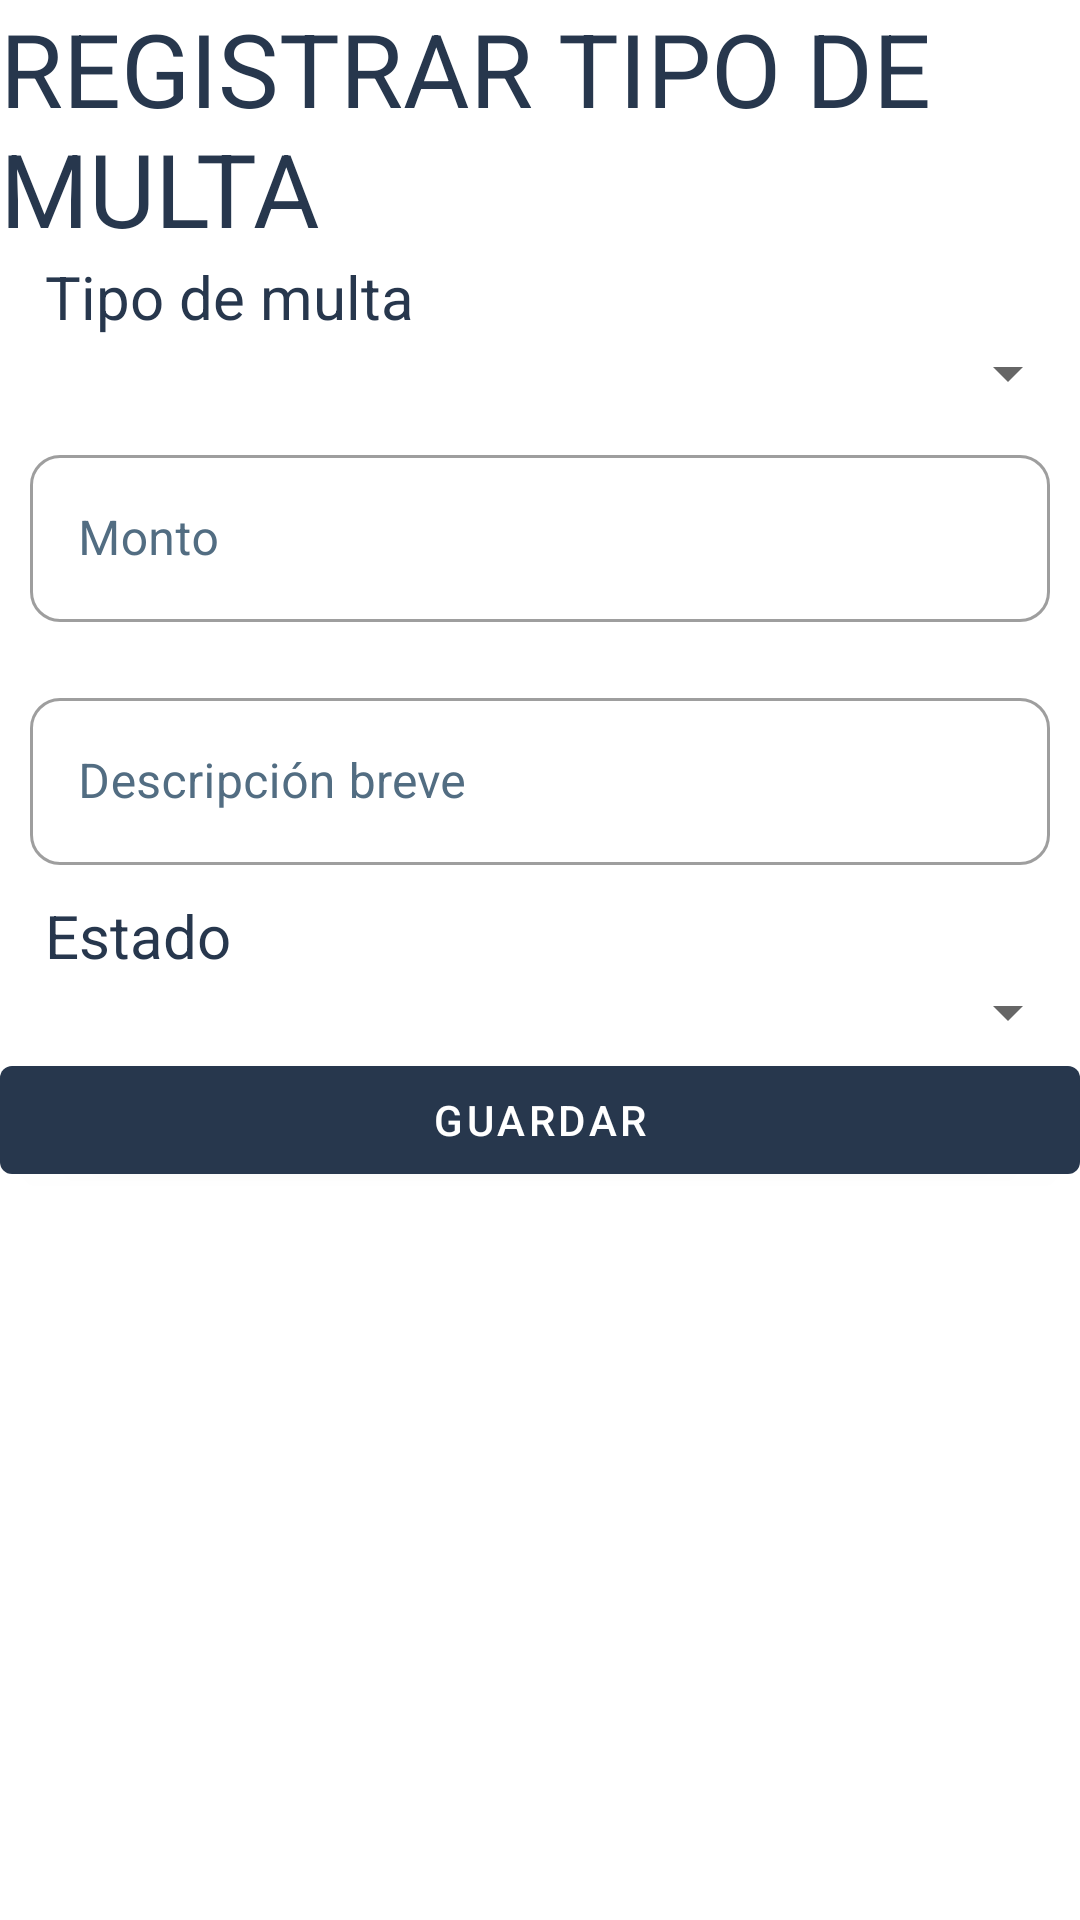

Reconstruct the res/layout file that produces this screen, plus the resources it refers to.
<!-- AndroidManifest.xml: application theme Theme.AppDocumentacionTransito -->
<!-- res/layout/activity_registrar_tipo_multa.xml -->
<?xml version="1.0" encoding="utf-8"?>
<LinearLayout xmlns:android="http://schemas.android.com/apk/res/android"
    xmlns:app="http://schemas.android.com/apk/res-auto"
    xmlns:tools="http://schemas.android.com/tools"
    android:layout_width="match_parent"
    android:layout_height="match_parent"
    android:orientation="vertical"
    tools:context=".RegistrarTipoMultaActivity">

    <TextView
        android:id="@+id/textView54"
        android:layout_width="match_parent"
        android:layout_height="wrap_content"
        android:text="REGISTRAR TIPO DE MULTA"
        android:textColor="@color/color1"
        android:textSize="@dimen/title_form" />

    <TextView
        android:id="@+id/textView55"
        android:layout_width="match_parent"
        android:layout_height="wrap_content"
        android:text="Tipo de multa"
        android:paddingHorizontal="@dimen/pd_etiquetas_form"
        android:textColor="@color/color1"
        android:textSize="@dimen/etiquetas_form"
        />

    <Spinner
        android:id="@+id/sp_tipos_multa"
        android:layout_width="match_parent"
        android:layout_height="wrap_content" />

    <com.google.android.material.textfield.TextInputLayout
        android:id="@+id/textView56"
        android:layout_width="match_parent"
        android:layout_height="wrap_content"
        android:hint="Monto"
        android:textColorHint="@color/color2"
        app:boxBackgroundMode="outline"
        app:boxCornerRadiusTopEnd="10dp"
        app:boxCornerRadiusTopStart="10dp"
        app:boxCornerRadiusBottomEnd="10dp"
        app:boxCornerRadiusBottomStart="10dp"
        android:layout_margin="10dp"
        style="@style/Widget.MaterialComponents.TextInputLayout.OutlinedBox">

        <com.google.android.material.textfield.TextInputEditText
            android:id="@+id/edit_monto_tm"
            android:layout_width="match_parent"
            android:layout_height="wrap_content"
            android:inputType="numberDecimal"
            />

    </com.google.android.material.textfield.TextInputLayout>

    <com.google.android.material.textfield.TextInputLayout
        android:id="@+id/textView57"
        android:layout_width="match_parent"
        android:layout_height="wrap_content"
        android:hint="Descripción breve"
        android:textColorHint="@color/color2"
        app:boxBackgroundMode="outline"
        app:boxCornerRadiusTopEnd="10dp"
        app:boxCornerRadiusTopStart="10dp"
        app:boxCornerRadiusBottomEnd="10dp"
        app:boxCornerRadiusBottomStart="10dp"
        android:layout_margin="10dp"
        style="@style/Widget.MaterialComponents.TextInputLayout.OutlinedBox">

        <com.google.android.material.textfield.TextInputEditText
            android:id="@+id/edit_descripcion"
            android:layout_width="match_parent"
            android:layout_height="wrap_content"
            />

    </com.google.android.material.textfield.TextInputLayout>

    <TextView
        android:id="@+id/textView58"
        android:layout_width="match_parent"
        android:layout_height="wrap_content"
        android:text="Estado"
        android:paddingHorizontal="@dimen/pd_etiquetas_form"
        android:textColor="@color/color1"
        android:textSize="@dimen/etiquetas_form"/>

    <Spinner
        android:id="@+id/sp_estados"
        android:layout_width="match_parent"
        android:layout_height="wrap_content" />

    <Button
        android:id="@+id/button17"
        android:layout_width="match_parent"
        android:layout_height="wrap_content"
        android:onClick="guardar"
        android:text="Guardar"
        app:icon="@drawable/baseline_save_24"/>
</LinearLayout>
<!-- resources referenced by this layout -->
<resources>
  <color name="color1">#27374D</color>
  <color name="color2">#526D82</color>
  <dimen name="etiquetas_form">20dp</dimen>
  <dimen name="pd_etiquetas_form">15sp</dimen>
  <dimen name="title_form">34dp</dimen>
  <style name="Theme.AppDocumentacionTransito" parent="Theme.MaterialComponents.DayNight.DarkActionBar">
          
          <item name="colorPrimary">@color/color1</item>
          <item name="colorPrimaryVariant">@color/color2</item>
          <item name="colorOnPrimary">@color/white</item>
          
          <item name="colorSecondary">@color/color3</item>
          <item name="colorSecondaryVariant">@color/color3</item>
          <item name="colorOnSecondary">@color/black</item>
          
          <item name="android:statusBarColor">@color/color1</item>
          
      </style>
  <color name="white">#FFFFFFFF</color>
  <color name="color3">#9DB2BF</color>
  <color name="black">#FF000000</color>
</resources>
